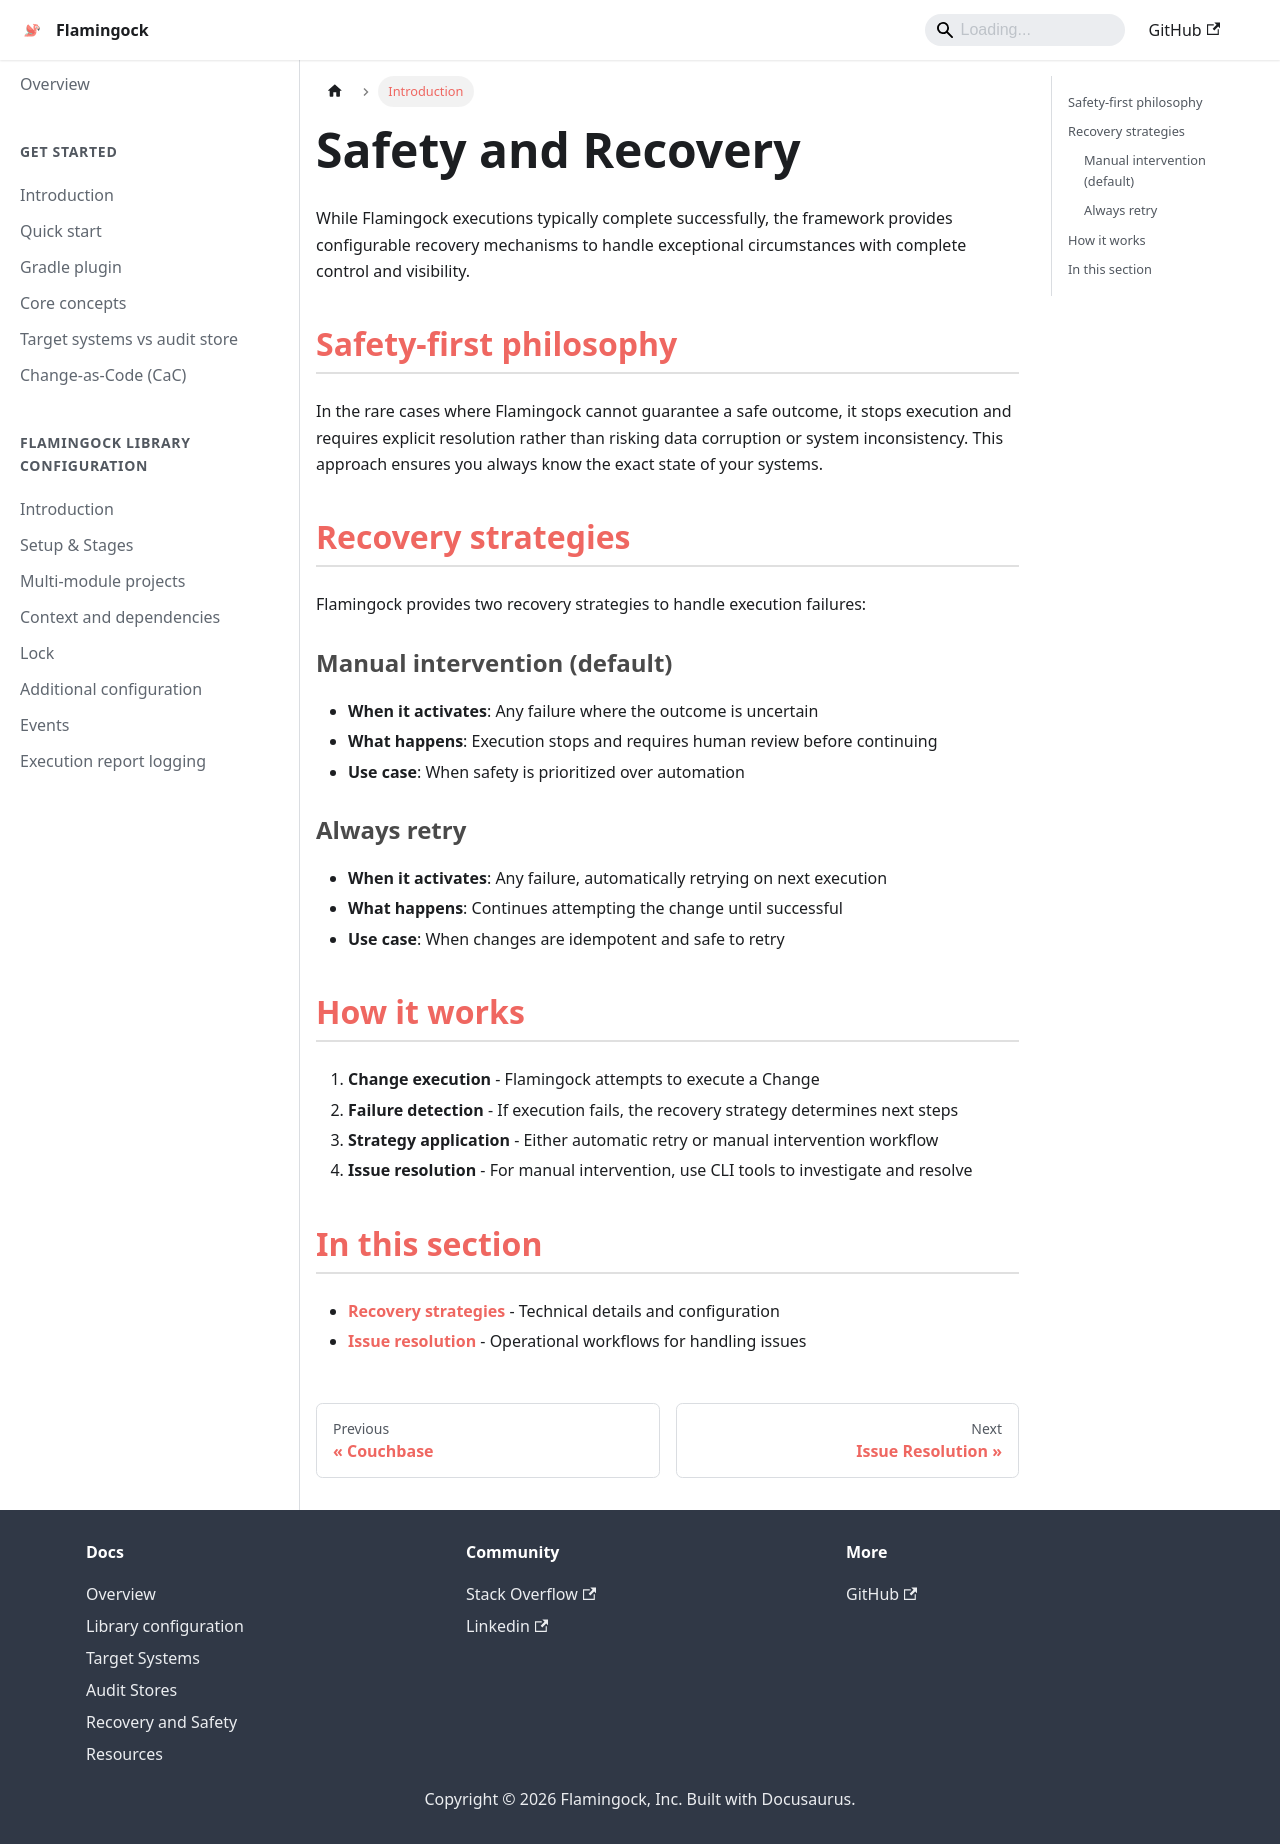

repository: flamingock/flamingock.github.io · page: safety-and-recovery/introduction.html · generator: docusaurus

---
title: Introduction
sidebar_position: 1
---

# Safety and Recovery

While Flamingock executions typically complete successfully, the framework provides configurable recovery mechanisms to handle exceptional circumstances with complete control and visibility.

## Safety-first philosophy

In the rare cases where Flamingock cannot guarantee a safe outcome, it stops execution and requires explicit resolution rather than risking data corruption or system inconsistency. This approach ensures you always know the exact state of your systems.

## Recovery strategies

Flamingock provides two recovery strategies to handle execution failures:

### Manual intervention (default)
- **When it activates**: Any failure where the outcome is uncertain
- **What happens**: Execution stops and requires human review before continuing
- **Use case**: When safety is prioritized over automation

### Always retry
- **When it activates**: Any failure, automatically retrying on next execution
- **What happens**: Continues attempting the change until successful
- **Use case**: When changes are idempotent and safe to retry

## How it works

1. **Change execution** - Flamingock attempts to execute a Change
2. **Failure detection** - If execution fails, the recovery strategy determines next steps
3. **Strategy application** - Either automatic retry or manual intervention workflow
4. **Issue resolution** - For manual intervention, use CLI tools to investigate and resolve

## In this section

- **[Recovery strategies](recovery-strategies.md)** - Technical details and configuration
- **[Issue resolution](issue-resolution.md)** - Operational workflows for handling issues
